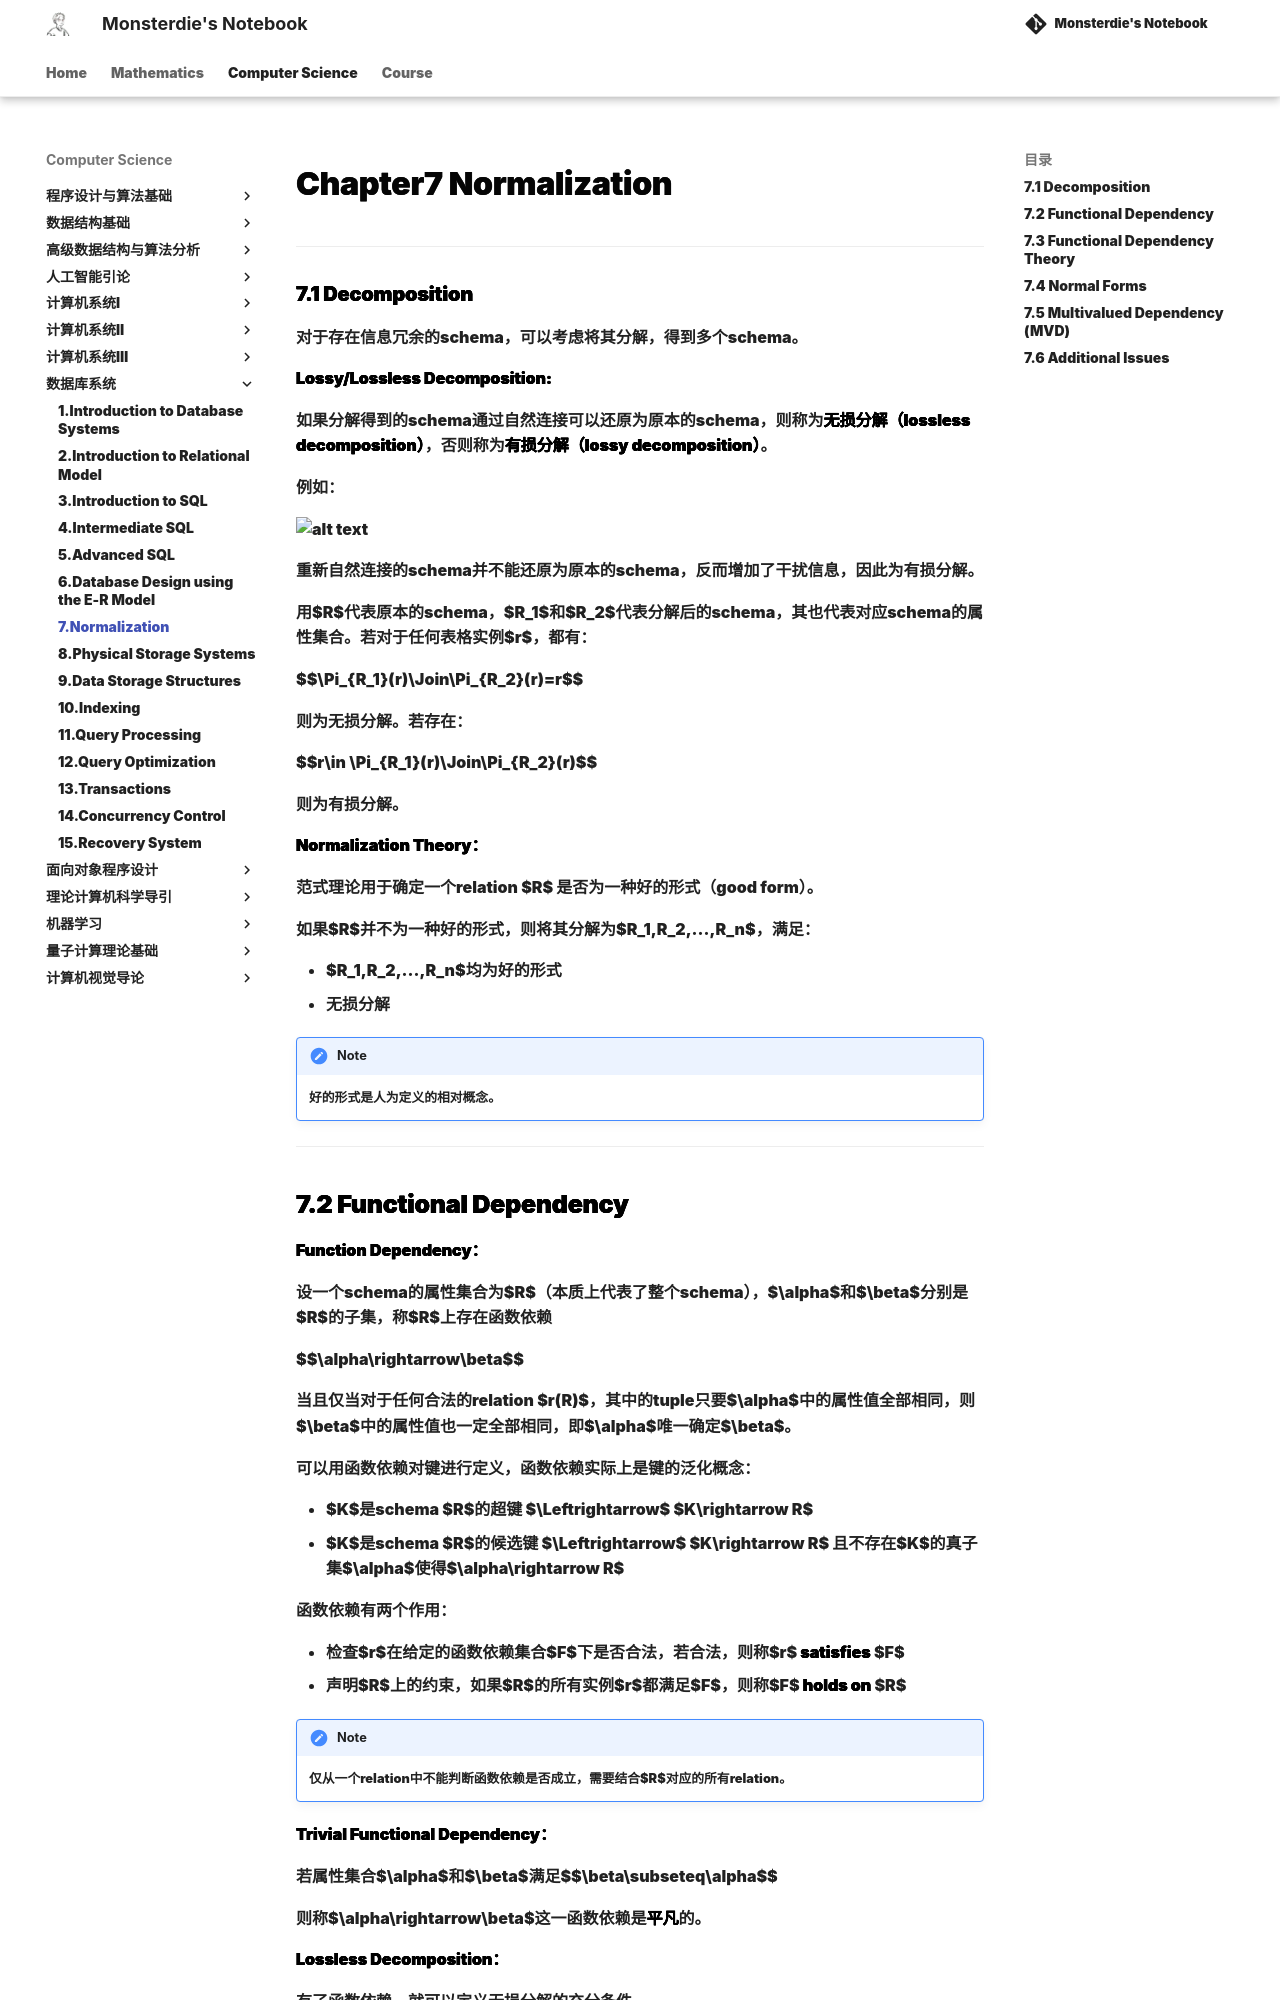

repository: monsterdie12138/Notebook · page: Computer Science/DB/Chapter7/index.html · generator: mkdocs

---
comments: true
---

<span style="font-family: 'Times New Roman';">

# Chapter7 Normalization

***

### 7.1 Decomposition

对于存在信息冗余的schema，可以考虑将其分解，得到多个schema。

**Lossy/Lossless Decomposition:**

如果分解得到的schema通过自然连接可以还原为原本的schema，则称为**无损分解（lossless decomposition）**，否则称为**有损分解（lossy decomposition）**。

例如：

![alt text](image/7.1.png)
    
重新自然连接的schema并不能还原为原本的schema，反而增加了干扰信息，因此为有损分解。

用$R$代表原本的schema，$R_1$和$R_2$代表分解后的schema，其也代表对应schema的属性集合。若对于任何表格实例$r$，都有：

$$\Pi_{R_1}(r)\Join\Pi_{R_2}(r)=r$$

则为无损分解。若存在：

$$r\in \Pi_{R_1}(r)\Join\Pi_{R_2}(r)$$

则为有损分解。

**Normalization Theory：**

范式理论用于确定一个relation $R$ 是否为一种好的形式（good form）。

如果$R$并不为一种好的形式，则将其分解为$R_1,R_2,...,R_n$，满足：

* $R_1,R_2,...,R_n$均为好的形式
* 无损分解

!!! Note
    好的形式是人为定义的相对概念。

***
